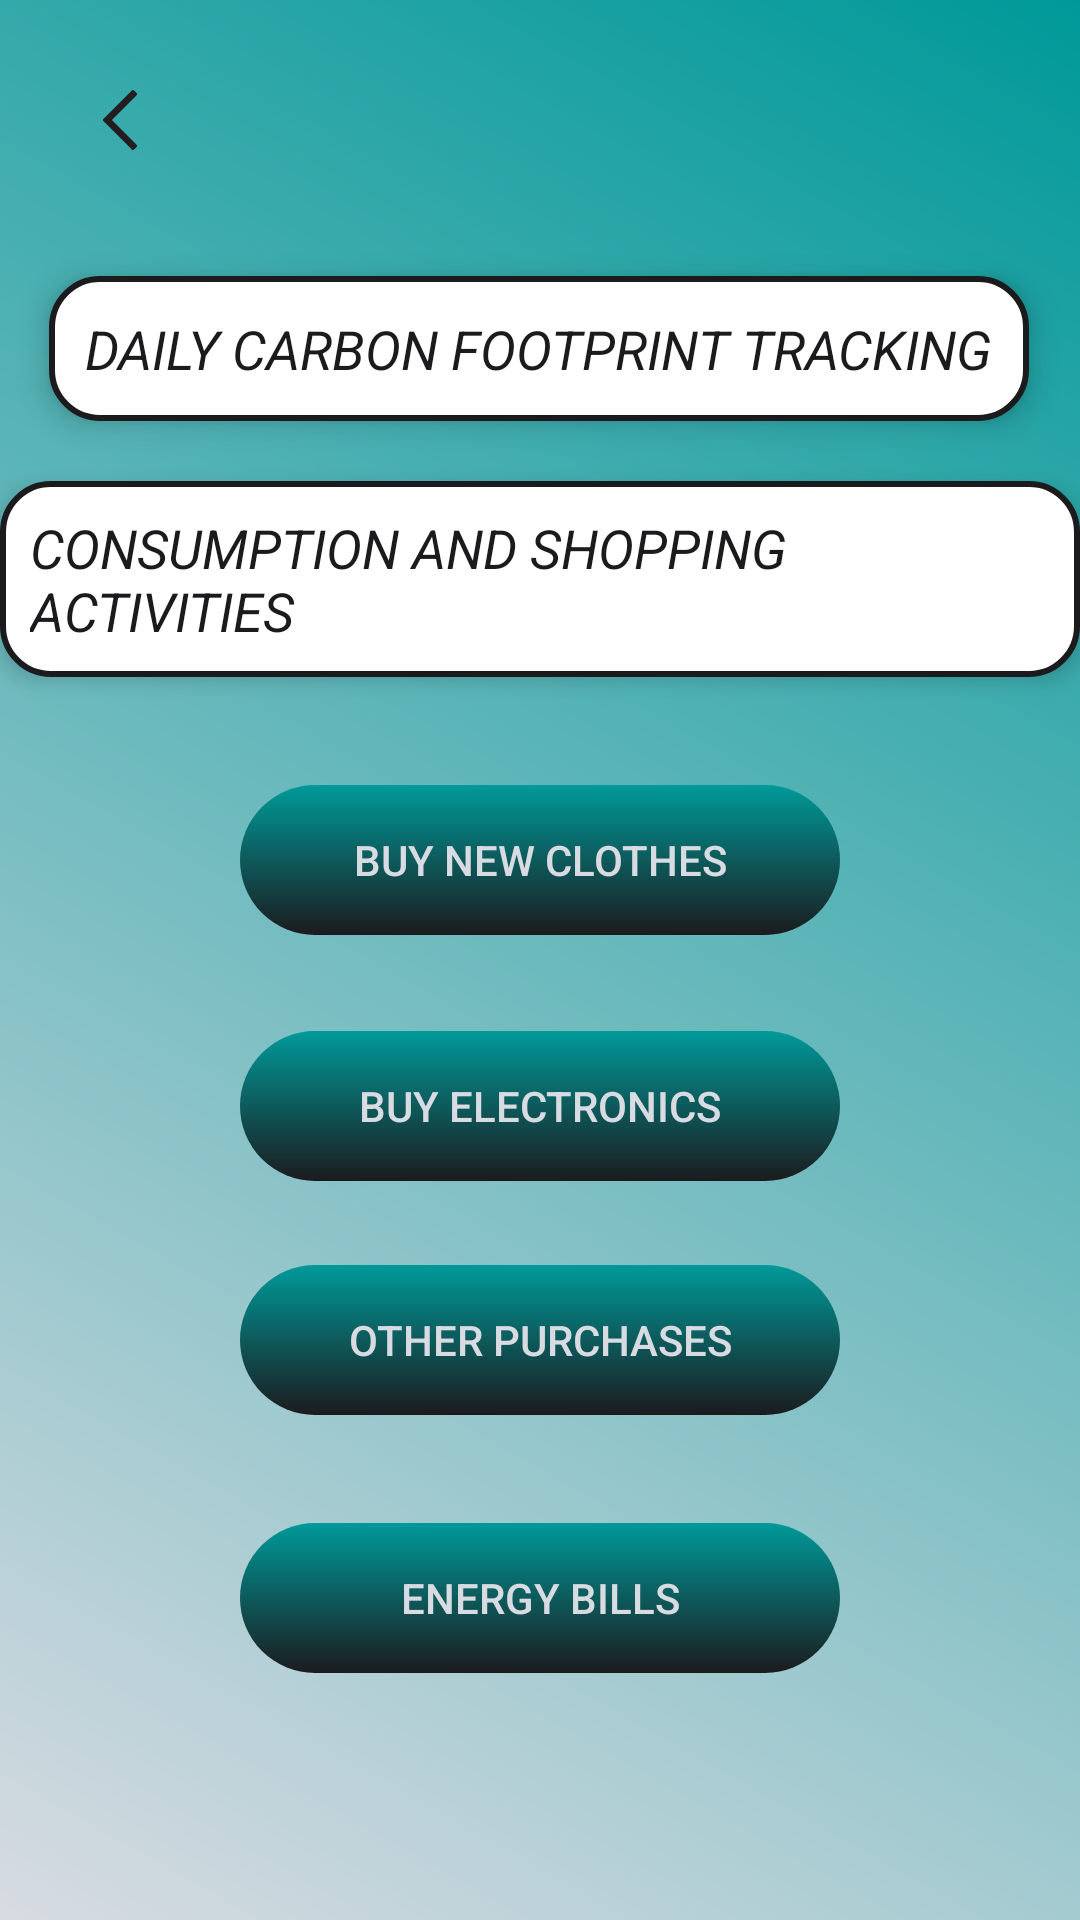

This screen was rendered from an Android layout file. Write that file and the resources it references.
<!-- AndroidManifest.xml: application theme Theme.Planetze86 -->
<!-- res/layout/activity_shoppingconsumption_tracking.xml -->
<?xml version="1.0" encoding="utf-8"?>
<androidx.constraintlayout.widget.ConstraintLayout xmlns:android="http://schemas.android.com/apk/res/android"
    xmlns:app="http://schemas.android.com/apk/res-auto"
    xmlns:tools="http://schemas.android.com/tools"
    android:layout_width="match_parent"
    android:layout_height="match_parent"

    android:background="@drawable/gradient_3">

    android:background="#D8DBE2">
    
    <ImageButton
        android:id="@+id/backButton"
        android:layout_width="48dp"
        android:layout_height="48dp"
        android:layout_margin="16dp"
        android:layout_marginStart="4dp"
        android:layout_marginTop="8dp"
        android:background="?attr/selectableItemBackgroundBorderless"
        android:contentDescription="Back Button"
        android:src="@drawable/backarrow"
        app:layout_constraintStart_toStartOf="parent"
        app:layout_constraintTop_toTopOf="parent" />

    

    

    

    <TextView
        android:id="@+id/header_text"
        android:layout_width="wrap_content"
        android:layout_height="wrap_content"
        android:layout_marginTop="92dp"
        android:background="@drawable/fancy_text_background"
        android:elevation="6dp"
        android:padding="12dp"
        android:text="DAILY CARBON FOOTPRINT TRACKING"
        android:textColor="#1B1B1E"
        android:textSize="18sp"
        android:textStyle="italic"
        app:layout_constraintEnd_toEndOf="parent"
        app:layout_constraintHorizontal_bias="0.493"
        app:layout_constraintStart_toStartOf="parent"
        app:layout_constraintTop_toTopOf="parent" />

    <TextView
        android:id="@+id/subheader_text"
        android:layout_width="wrap_content"
        android:layout_height="wrap_content"
        android:layout_marginTop="20dp"
        android:background="@drawable/fancy_text_background"
        android:elevation="4dp"
        android:padding="10dp"
        android:text="CONSUMPTION AND SHOPPING ACTIVITIES"
        android:textColor="#1B1B1E"
        android:textSize="18sp"
        android:textStyle="italic"
        app:layout_constraintEnd_toEndOf="parent"
        app:layout_constraintHorizontal_bias="0.488"
        app:layout_constraintStart_toStartOf="parent"
        app:layout_constraintTop_toBottomOf="@id/header_text" />

    <androidx.appcompat.widget.AppCompatButton
        android:background="@drawable/fancy_buttons"
        android:id="@+id/button_buy_new_clothes"
        android:layout_width="200dp"
        android:layout_height="50dp"
        android:layout_marginTop="36dp"
        android:text="BUY NEW CLOTHES"
        android:textColor="#d8dbe2"
        app:layout_constraintEnd_toEndOf="parent"
        app:layout_constraintStart_toStartOf="parent"
        app:layout_constraintTop_toBottomOf="@id/subheader_text" />

    
    <androidx.appcompat.widget.AppCompatButton
        android:background="@drawable/fancy_buttons"
        android:id="@+id/button_buy_electronics"
        android:layout_width="200dp"
        android:layout_height="50dp"
        android:layout_marginTop="32dp"
        android:text="BUY ELECTRONICS"
        android:textColor="#d8dbe2"
        app:layout_constraintEnd_toEndOf="parent"
        app:layout_constraintStart_toStartOf="parent"
        app:layout_constraintTop_toBottomOf="@id/button_buy_new_clothes" />

    
    <androidx.appcompat.widget.AppCompatButton
        android:background="@drawable/fancy_buttons"
        android:id="@+id/button_other_purchases"
        android:layout_width="200dp"
        android:layout_height="50dp"
        android:layout_marginTop="28dp"
        android:text="OTHER PURCHASES"
        android:textColor="#d8dbe2"
        app:layout_constraintEnd_toEndOf="parent"
        app:layout_constraintStart_toStartOf="parent"
        app:layout_constraintTop_toBottomOf="@id/button_buy_electronics" />

    
    <androidx.appcompat.widget.AppCompatButton
        android:background="@drawable/fancy_buttons"
        android:id="@+id/button_energy_bills"
        android:layout_width="200dp"
        android:layout_height="50dp"
        android:layout_marginTop="36dp"
        android:text="ENERGY BILLS"
        android:textColor="#d8dbe2"
        app:layout_constraintEnd_toEndOf="parent"
        app:layout_constraintStart_toStartOf="parent"
        app:layout_constraintTop_toBottomOf="@id/button_other_purchases" />

</androidx.constraintlayout.widget.ConstraintLayout>
<!-- resources referenced by this layout -->
<resources>
  <!-- drawable backarrow (drawable) -->
  <vector xmlns:android="http://schemas.android.com/apk/res/android" android:height="20dp" android:viewportHeight="309.14" android:viewportWidth="309.14" android:width="20dp">
        
      <path android:fillColor="#231F20" android:pathData="M112.86,154.57L240.48,26.95c2.93,-2.93 2.93,-7.68 0,-10.61L226.34,2.2C224.93,0.79 223.02,0 221.04,0c-1.99,0 -3.9,0.79 -5.3,2.2L68.66,149.27c-2.93,2.93 -2.93,7.68 0,10.61l147.07,147.07c1.41,1.41 3.31,2.2 5.3,2.2c1.99,0 3.9,-0.79 5.3,-2.2l14.14,-14.14c2.93,-2.93 2.93,-7.68 0,-10.61L112.86,154.57z"/>
      
  </vector>
  <!-- drawable fancy_buttons (drawable) -->
  <layer-list xmlns:android="http://schemas.android.com/apk/res/android">
  
      
      <item android:left="10dp" android:top="10dp" android:right="10dp" android:bottom="10dp">
          <shape android:shape="rectangle">
              <solid android:color="#1b1b1e" />
              <corners android:radius="40dp" />
          </shape>
      </item>
  
      
      <item>
          <shape android:shape="rectangle">
              <gradient
                  android:startColor="#1b1b1e"
              android:endColor="#009999"
              android:angle="90" />
              <corners android:radius="70dp" />
          </shape>
      </item>
  
  </layer-list>
  <!-- drawable fancy_text_background (drawable) -->
  <shape xmlns:android="http://schemas.android.com/apk/res/android">
      <solid android:color="#FFFFFF" />
      <corners android:radius="16dp" />
      <stroke android:width="2dp" android:color="#1B1B1E" />
      <padding
          android:top="8dp"
          android:bottom="8dp"
          android:left="12dp"
          android:right="12dp" />
  </shape>
  <!-- drawable gradient_3 (drawable) -->
  <?xml version="1.0" encoding="utf-8"?>
  <shape xmlns:android="http://schemas.android.com/apk/res/android">
      <gradient
          android:angle="45"
          android:startColor="#d8dbe2"
          android:endColor="#009999"
          android:type="linear" />
  </shape>
  <style name="Theme.Planetze86" parent="Base.Theme.Planetze86" />
  <style name="Base.Theme.Planetze86" parent="Theme.Material3.DayNight.NoActionBar">
          
          <item name="android:windowFullscreen">true</item>
          <item name="backgroundTint">@null</item>
          
      </style>
</resources>
